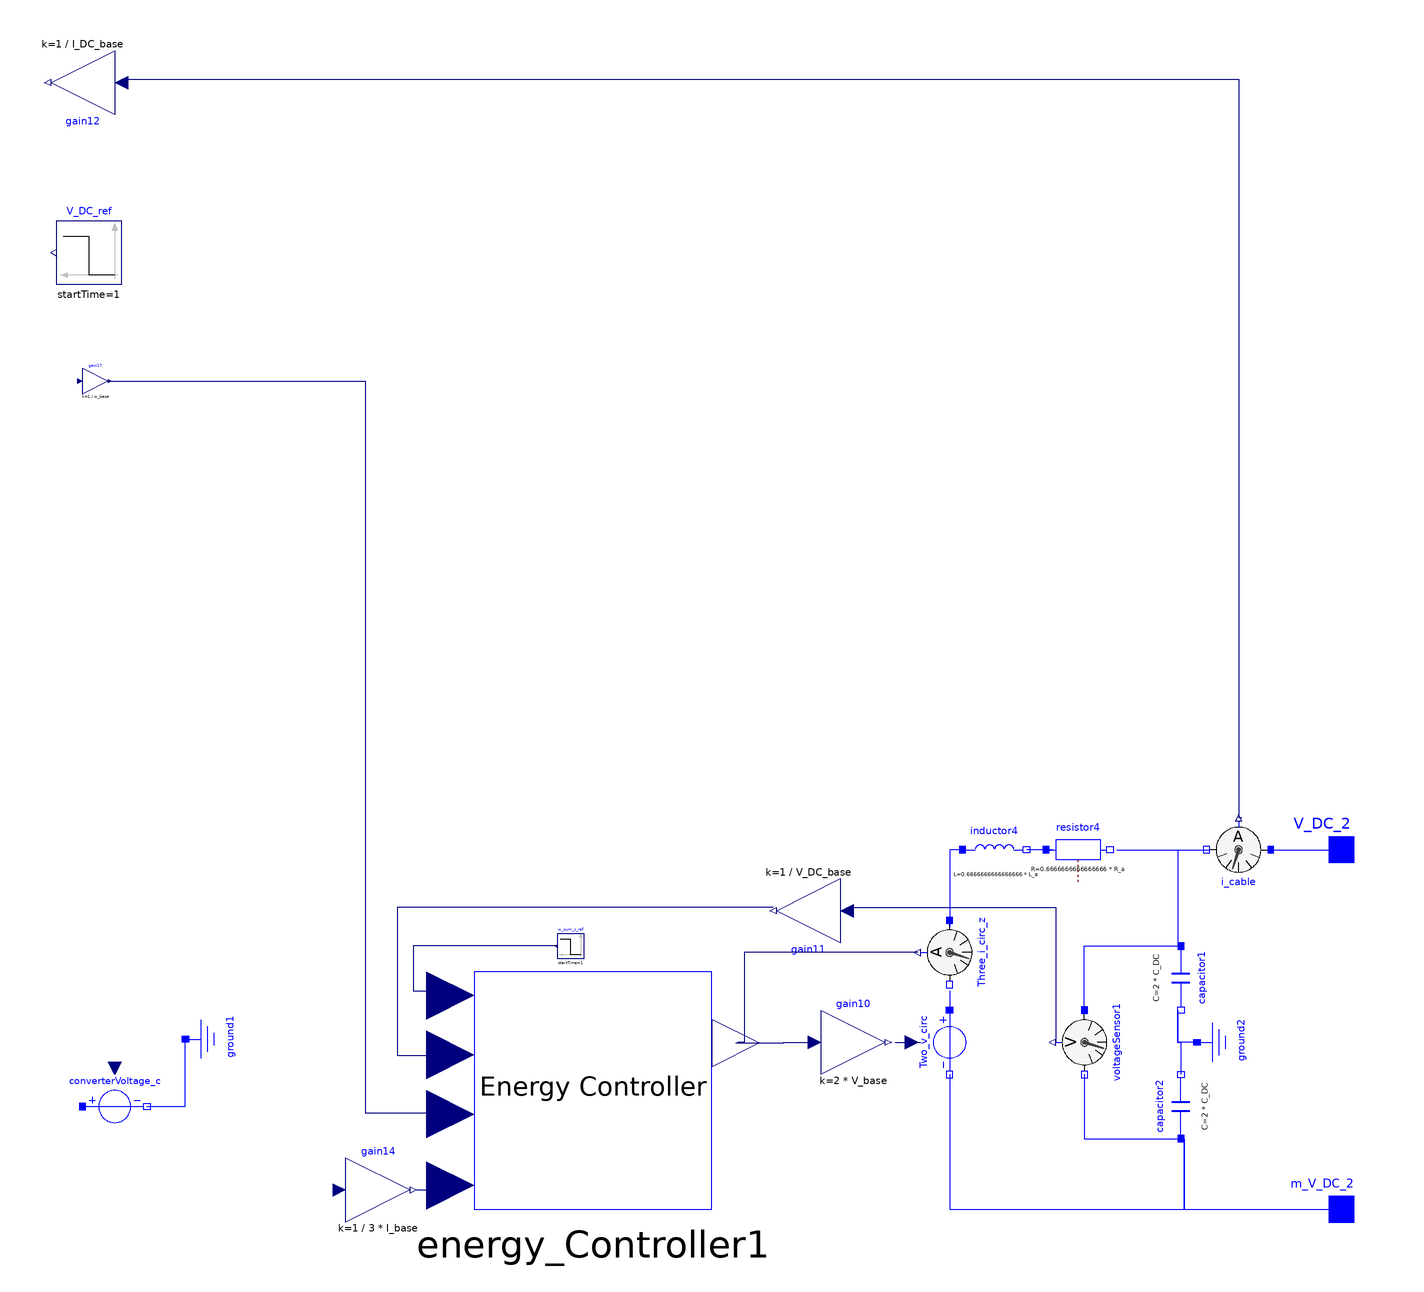

The Modelica model whose source follows is shown above as a component diagram (icons at their Placement, wires along their Line points).

model Image_3
      MMC.Energy_Controller energy_Controller1(u_circ_z_pu(fixed = true, start = 1)) annotation(
        Placement(visible = true, transformation(origin = {167, -15}, extent = {{-37, -37}, {37, 37}}, rotation = 0)));
    protected
      extends SystemParameters;
      Modelica.Electrical.Analog.Sources.SignalVoltage converterVoltage_c annotation(
        Placement(visible = true, transformation(origin = {18, -20}, extent = {{-10, -10}, {10, 10}}, rotation = 0)));
      Modelica.Electrical.Analog.Basic.Ground ground1 annotation(
        Placement(visible = true, transformation(origin = {50, 1}, extent = {{-10, -10}, {10, 10}}, rotation = 90)));
      Modelica.Blocks.Sources.Step w_sum_z_ref(height = 0.2, offset = 1, startTime = 1) annotation(
        Placement(visible = true, transformation(origin = {160, 30}, extent = {{4, -4}, {-4, 4}}, rotation = 0)));
      Modelica.Electrical.Analog.Sources.SignalVoltage Two_v_circ annotation(
        Placement(visible = true, transformation(origin = {278, 0}, extent = {{10, -10}, {-10, 10}}, rotation = 90)));
      Modelica.Blocks.Math.Gain gain10(k = 2 * V_base) annotation(
        Placement(visible = true, transformation(origin = {248, 0}, extent = {{-10, -10}, {10, 10}}, rotation = 0)));
      Modelica.Electrical.Analog.Basic.Capacitor capacitor1(C = 2 * C_DC, v(fixed = true, start = V_DC_base / 2)) annotation(
        Placement(visible = true, transformation(origin = {350, 20}, extent = {{-10, -10}, {10, 10}}, rotation = -90)));
      Modelica.Electrical.Analog.Basic.Capacitor capacitor2(C = 2 * C_DC, v(fixed = true, start = -V_DC_base / 2)) annotation(
        Placement(visible = true, transformation(origin = {350, -20}, extent = {{-10, -10}, {10, 10}}, rotation = 90)));
      Modelica.Electrical.Analog.Basic.Inductor inductor4(L = 2 / 3 * L_a) annotation(
        Placement(visible = true, transformation(origin = {292, 60}, extent = {{-10, -10}, {10, 10}}, rotation = 0)));
      Modelica.Electrical.Analog.Basic.Resistor resistor4(R = 2 / 3 * R_a) annotation(
        Placement(visible = true, transformation(origin = {318, 60}, extent = {{-10, -10}, {10, 10}}, rotation = 0)));
      Modelica.Electrical.Analog.Basic.Ground ground2 annotation(
        Placement(visible = true, transformation(origin = {365, 0}, extent = {{-10, -10}, {10, 10}}, rotation = 90)));
      Modelica.Electrical.Analog.Interfaces.Pin V_DC_2 annotation(
        Placement(visible = true, transformation(origin = {400, 60}, extent = {{-10, -10}, {10, 10}}, rotation = 0), iconTransformation(origin = {408, 190}, extent = {{-10, -10}, {10, 10}}, rotation = 0)));
      Modelica.Electrical.Analog.Interfaces.Pin m_V_DC_2 annotation(
        Placement(visible = true, transformation(origin = {400, -52}, extent = {{-10, -10}, {10, 10}}, rotation = 0), iconTransformation(origin = {400, -52}, extent = {{-10, -10}, {10, 10}}, rotation = 0)));
      Modelica.Electrical.Analog.Sensors.VoltageSensor voltageSensor1 annotation(
        Placement(visible = true, transformation(origin = {320, 0}, extent = {{-10, -10}, {10, 10}}, rotation = -90)));
      Modelica.Blocks.Math.Gain gain11(k = 1 / V_DC_base) annotation(
        Placement(visible = true, transformation(origin = {234, 41}, extent = {{-10, -10}, {10, 10}}, rotation = 180)));
      Modelica.Blocks.Math.Gain gain12(k = 1 / I_DC_base) annotation(
        Placement(visible = true, transformation(origin = {8, 299}, extent = {{-10, -10}, {10, 10}}, rotation = 180)));
      Modelica.Electrical.Analog.Sensors.CurrentSensor i_cable annotation(
        Placement(visible = true, transformation(origin = {368, 60}, extent = {{10, 10}, {-10, -10}}, rotation = 0)));
      Modelica.Blocks.Sources.Step V_DC_ref(height = 0, offset = 1, startTime = 1) annotation(
        Placement(visible = true, transformation(origin = {10, 246}, extent = {{10, -10}, {-10, 10}}, rotation = 0)));
      Modelica.Electrical.Analog.Sensors.CurrentSensor Three_i_circ_z annotation(
        Placement(visible = true, transformation(origin = {278, 28}, extent = {{10, 10}, {-10, -10}}, rotation = 90)));
      Modelica.Blocks.Math.Gain gain14(k = 1 / (3 * I_base)) annotation(
        Placement(visible = true, transformation(origin = {100, -46}, extent = {{-10, -10}, {10, 10}}, rotation = 0)));
      Modelica.Blocks.Math.Gain gain17(k = 1 / w_base) annotation(
        Placement(visible = true, transformation(origin = {12, 206}, extent = {{-4, -4}, {4, 4}}, rotation = 0)));
    equation
      connect(i_cable.p, V_DC_2) annotation(
        Line(points = {{379, 60}, {400, 60}}, color = {0, 0, 255}));
      connect(gain12.u, i_cable.i) annotation(
        Line(points = {{20, 300}, {368, 300}, {368, 70}, {369, 70}}, color = {0, 0, 127}));
      connect(resistor4.n, i_cable.n) annotation(
        Line(points = {{330, 60}, {359, 60}}, color = {0, 0, 255}));
      connect(ground2.p, capacitor1.n) annotation(
        Line(points = {{355, 0}, {349, 0}, {349, 10}}, color = {0, 0, 255}));
      connect(capacitor1.n, capacitor2.n) annotation(
        Line(points = {{349, 10}, {349, 0}, {350, 0}, {350, -10}}, color = {0, 0, 255}));
      connect(voltageSensor1.p, capacitor1.p) annotation(
        Line(points = {{320, 10}, {320, 30}, {349, 30}}, color = {0, 0, 255}));
      connect(resistor4.n, capacitor1.p) annotation(
        Line(points = {{330, 60}, {349, 60}, {349, 30}}, color = {0, 0, 255}));
      connect(capacitor2.p, m_V_DC_2) annotation(
        Line(points = {{351, -30}, {351, -52}, {400, -52}}, color = {0, 0, 255}));
      connect(voltageSensor1.n, capacitor2.p) annotation(
        Line(points = {{320, -10}, {320, -30}, {351, -30}}, color = {0, 0, 255}));
      connect(Two_v_circ.n, capacitor2.p) annotation(
        Line(points = {{278, -10}, {278, -52}, {351, -52}, {351, -30}}, color = {0, 0, 255}));
      connect(gain11.u, voltageSensor1.v) annotation(
        Line(points = {{246, 42}, {311, 42}, {311, 0}}, color = {0, 0, 127}));
      connect(Three_i_circ_z.i, energy_Controller1.u_circ_z_pu) annotation(
        Line(points = {{268, 28}, {214, 28}, {214, 0}, {212, 0}}, color = {0, 0, 127}));
      connect(gain11.y, energy_Controller1.v_DC_pu) annotation(
        Line(points = {{223, 42}, {106, 42}, {106, -4}, {122, -4}}, color = {0, 0, 127}));
      connect(gain14.y, energy_Controller1.i_circ_z) annotation(
        Line(points = {{112, -46}, {118, -46}, {118, -44}, {122, -44}}, color = {0, 0, 127}));
      connect(gain17.y, energy_Controller1.w_sum_z_pu) annotation(
        Line(points = {{16, 206}, {96, 206}, {96, -22}, {122, -22}, {122, -22}}, color = {0, 0, 127}));
      connect(energy_Controller1.u_circ_z_pu, gain10.u) annotation(
        Line(points = {{211.4, -0.2}, {226.4, -0.2}, {226.4, 0}, {238, 0}}, color = {0, 0, 127}));
      connect(w_sum_z_ref.y, energy_Controller1.w_sum_z_ref) annotation(
        Line(points = {{156, 30}, {111, 30}, {111, 16}, {121, 16}, {121, 14}}, color = {0, 0, 127}));
      connect(gain10.y, Two_v_circ.v) annotation(
        Line(points = {{261, 0}, {269, 0}}, color = {0, 0, 127}));
      connect(inductor4.p, Three_i_circ_z.p) annotation(
        Line(points = {{282, 60}, {278, 60}, {278, 36}, {278, 36}}, color = {0, 0, 255}));
      connect(Three_i_circ_z.n, Two_v_circ.p) annotation(
        Line(points = {{278, 16}, {278, 16}, {278, 10}, {278, 10}}, color = {0, 0, 255}));
      connect(resistor4.p, inductor4.n) annotation(
        Line(points = {{310, 60}, {302, 60}}, color = {0, 0, 255}));
      connect(converterVoltage_c.n, ground1.p) annotation(
        Line(points = {{28, -20}, {40, -20}, {40, 0}}, color = {0, 0, 255}));
      annotation(
        Diagram(coordinateSystem(extent = {{-400, -200}, {400, 400}})),
        Icon(coordinateSystem(extent = {{-400, -200}, {400, 400}}, initialScale = 0.1), graphics = {Rectangle(origin = {0, -1}, fillColor = {255, 255, 255}, fillPattern = FillPattern.Solid, extent = {{-400, 401}, {400, -201}}), Text(origin = {-44, 132}, fillPattern = FillPattern.Solid, extent = {{-236, 114}, {290, -166}}, textString = "MMC")}),
        __OpenModelica_commandLineOptions = "");
    end Image_3;